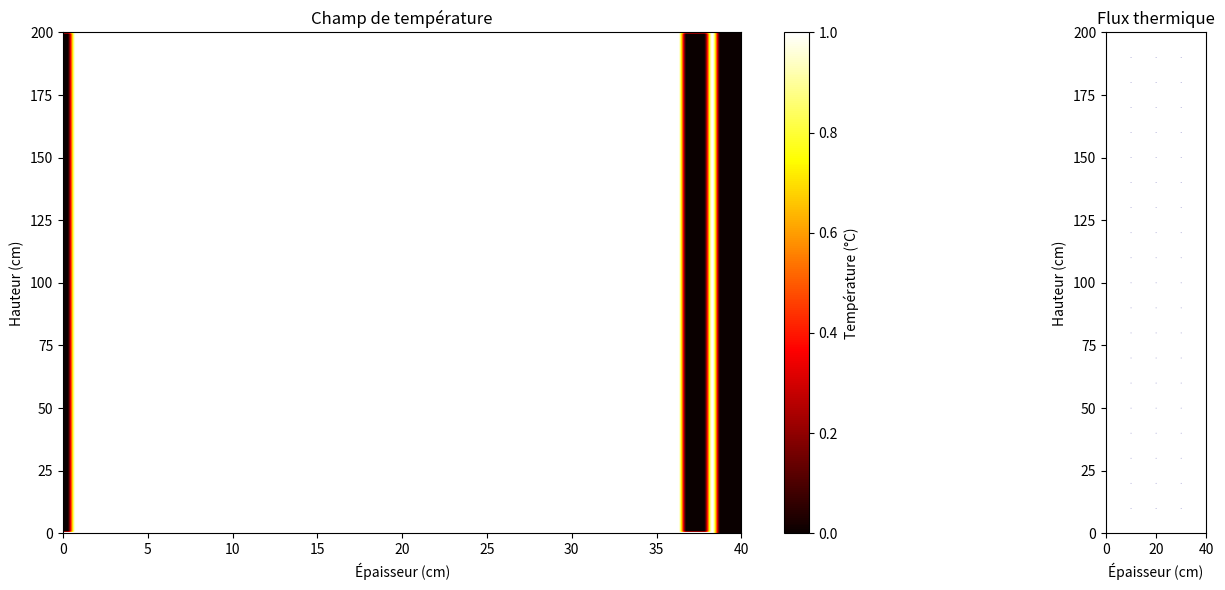

The script that saved this image:
#region ATTENTION /!\
# Lorsque vous voulez commencez à coder : Toujours écrire au préalable dans le terminal cette liste de commande (sans le tiret) : 
#   - git status
#   - git fetch origin
#   - git pull
# Lorsque vous avez fini de coder : Toujours écrire dans le termine cette liste de commande (sans le tiret) :
#   - git status
#   - git add .                 Le point est important !
#   - git commit -m"..."        avec ... étant la description de ce que vous avez modifié dans le code 
#   - git push origin main
#endregion

import numpy as np
import matplotlib.pyplot as plt

#region Pas de la matrice
pasMatriceX = 0.5
pasMatriceY = 0.5
#endregion

#region Dimension de la surface
eM = 20.0 # cm
eI = 12.0
eS_cm = 3.0
eB = 5.0
lM = 300.0
hM = 200.0
hB_cm = 10.0
k_cm = 1.5

k_x = int(k_cm / pasMatriceX)
k_y = int(k_cm / pasMatriceY)
hB = int(hB_cm / pasMatriceY)
eS_mid = int((eS_cm/2) / pasMatriceX)

lgMurExterieur_cm = eM - 0.5
lgIsolant_cm = lgMurExterieur_cm + eI - 0.5
lgEnduit_cm = lgIsolant_cm + eS_cm - 0.5
lgMurInterieur_cm = lgEnduit_cm + eB - 0.5
lgMurInterieurAvantAir_cm = lgEnduit_cm + k_cm - 0.5
lgMurInterieurApresAir_cm = lgMurInterieur_cm - k_cm - 0.5

lgMurExterieur = int (lgMurExterieur_cm / pasMatriceX)
lgIsolant = int (lgIsolant_cm / pasMatriceX)
lgEnduit = int (lgEnduit_cm / pasMatriceX)
lgMurInterieur = int (lgMurInterieur_cm / pasMatriceX)
lgMurInterieurAvantAir = int (lgMurInterieurAvantAir_cm / pasMatriceX)
lgMurInterieurApresAir = int (lgMurInterieurApresAir_cm / pasMatriceX)
#endregion

#region Dimension de la matrice
n = int(hM / pasMatriceY)
m = int((eM + eI + eS_cm + eB) / pasMatriceX)
#endregion

#region Pas des sources de chaleurs
pasSources_cm = 20
pasSources = int(pasSources_cm / pasMatriceY)
#endregion

#region Precision
precisionResultat = 1
precisionAAtteindre = 1e-2
#endregion

#region Compteurs
cptIteration = 0
cptAlveolesHaut = 0
cptAlveolesBas = 0
#endregion

temperatureTempon = 10

T=np.zeros((n, m))


while precisionResultat >= precisionAAtteindre :
    precisionResultat = 0
    print("Itirération : ", cptIteration)
    cptIteration += 1
    cptAlveolesBas = 0
    cptAlveolesHaut = 0
    #region Test si l'on calcule les températures sur la ligne
    for i in range(n) :
        for j in range(m):
            temperatureTempon = T[i][j]
            #region Plaque du haut :
            if i == 0 :
                if j == 0 :                                 # Coin B
                    T[i][j] = 1
                elif j < lgMurExterieur :                   # Plaque du haut mur extérieur
                    T[i][j] = 1
                elif j == lgMurExterieur :                  # Coin haut |e| mur extérieur et isolant
                    T[i][j] = 1
                elif j < lgIsolant :                        # Plaque du haut isolant
                    T[i][j] = 1
                elif j == lgIsolant :                       # Coin haut |e| isolant et enduit
                    T[i][j] = 1
                elif j < lgEnduit :                         # Plaque du haut enduit
                    T[i][j] = 1
                elif j == lgEnduit :                        # Coin haut |e| enduit et mur inétieur
                    T[i][j] = 1
                elif j < lgMurInterieur :                   # Plaque du haut mur intérieur
                    T[i][j] = 1
                elif j == lgMurInterieur :                  # Coin C
                    T[i][j] = 1
            #endregion

            #region Centre
            elif i < n - 1 and j > 0 :              # |e| la plaque du haut et du bas et après la plaque de gauche
                if j < lgMurExterieur :
                    T[i][j] = 1 
                elif j == lgMurExterieur : 
                    T[i][j] = 1
                elif j < lgIsolant :
                    T[i][j] = 1
                elif j == lgIsolant :
                    T[i][j] = 1
                elif j < lgEnduit :
                    if i % pasSources == 0 and j == eS_mid :             # Position sur les sources de chaleur 
                        T[i][j] = 1
                    else :
                        T[i][j] = 1
                elif j == lgEnduit :
                    if i % hB == 0 :
                        T[i][j] = 1
                    else :
                        T[i][j] = 1
                elif j < lgMurInterieur :
                    if j < lgMurInterieurAvantAir :
                        T[i][j] = 1
                    elif j == lgMurInterieurAvantAir :
                        if i == cptAlveolesHaut + k_y :
                            T[i][j] = 1
                        elif i < cptAlveolesBas + hB - k_y:
                            T[i][j] = 1
                        else :
                            T[i][j] = 1
                    elif j < lgMurInterieurApresAir :
                        if i == cptAlveolesHaut + k_y :
                            T[i][j] = 1
                        elif i < cptAlveolesBas + hB - k_y :
                            T[i][j] = 1
                        else :
                            T[i][j] = 1
                    elif j == lgMurInterieurApresAir :
                        if i == cptAlveolesHaut + k_y :
                            cptAlveolesHaut += hB
                            T[i][j] = 1
                        elif i < cptAlveolesBas + hB - k_y :
                            T[i][j] = 1
                        else :
                            cptAlveolesBas += hB
                            T[i][j] = 1
                elif j == lgMurInterieur :
                    if i % hB == 0 :
                        T[i][j] = 1
                    else :
                        T[i][j] = 1

                    

            #endregion


            #region Plaque du bas :
            if i == n - 1:
                if j == 0 :                                 # Coin A
                    T[i][j] = 1
                elif j < lgMurExterieur :                   # Plaque du bas mur extérieur
                    T[i][j] = 1
                elif j == lgMurExterieur :                  # Coin bas |e| mur extérieur et isolant
                    T[i][j] = 1
                elif j < lgIsolant :                        # Plaque du bas isolant
                    T[i][j] = 1
                elif j == lgIsolant :                       # Coin bas |e| isolant et enduit
                    T[i][j] = 1
                elif j < lgEnduit :                         # Plaque du bas enduit
                    T[i][j] = 1
                elif j == lgEnduit :                        # Coin bas |e| enduit et mur inétieur
                    T[i][j] = 1
                elif j < lgMurInterieur :                   # Plaque du bas mur intérieur
                    T[i][j] = 1
                elif j == lgMurInterieur :                  # Coin D
                    T[i][j] = 1
            #endregion
    #endregion



            precisionResultat = max(precisionResultat, abs(T[i][j] - temperatureTempon))
    print("\tPrecision : ", precisionResultat)
            
                
    #region Test si l'on calcule les températures par bloc 
    # for i in range(n) :
    #     for j in range(m) :
    #         temperatureTempon = T[i][j]
    #         if j > 0 :
    #             if j < lgMurExterieur :
    #                 if i == 0 :
    #                     T[i][j] = 1
    #                 elif i == n - 1 :
    #                     T[i][j] = 1
    #                 else :
    #                     T[i][j] = 1
    #             elif j == lgMurExterieur :
    #                 if i == 0 :
    #                     T[i][j] = 1
    #                 elif i == n - 1 :
    #                     T[i][j] = 1
    #                 else :
    #                     T[i][j] = 1
    # for i in range(n) :
    #     for j in range(m) :
    #         temperatureTempon = T[i][j]
    #         if j < lgIsolant :
    #             if i == 0 :
    #                 T[i][j] = 1
    #             elif i == n - 1 :
    #                 T[i][j] = 1
    #             else :
    #                     T[i][j] = 1
    #         elif j == lgIsolant :
    #             if i == 0 :
    #                 T[i][j] = 1
    #             elif i == n - 1 :
    #                 T[i][j] = 1
    #             else :
    #                 [i][j] = 1
    # for i in range(n) :
    #     for j in range(m) :
    #         temperatureTempon = T[i][j]
    #         if j < lgEnduit :
    #             if j == eS / 2 - 1 and (i - 1) % p == 0 and i != 0 and i != n - 1:
    #                 T[i][j] = 1
    #             elif i == 0 :
    #                 T[i][j] = 1
    #             elif i == n - 1 :                               
    #                 T[i][j] = 1
    #             else :
    #                 [i][j] = 1


    #     # Pour trouver i il faut utiliser le plus grand commun diviseur entre le pas et la distance avec les alvéoles

    #endregion

# Calcul du flux (gradient de température)
dT_dy, dT_dx = np.gradient(T, pasMatriceY, pasMatriceX)
flux_x = -dT_dx  # flux en x (loi de Fourier : q = -k * dT/dx, sans le k ici)
flux_y = -dT_dy  # flux en y

intensite = np.sqrt(flux_x**2 + flux_y**2)

# --- Plot 1 : Dégradé de température ---
fig, (ax1, ax2) = plt.subplots(1, 2, figsize=(16, 6))

im = ax1.imshow(
    T,
    cmap='hot',
    origin='lower',
    extent=[0, eM + eI + eS_cm + eB, 0, hM],
    aspect='auto'
)
plt.colorbar(im, ax=ax1, label='Température (°C)')
ax1.set_title('Champ de température')
ax1.set_xlabel('Épaisseur (cm)')
ax1.set_ylabel('Hauteur (cm)')

# --- Plot 2 : Flux (quiver) ---
# Sous-échantillonnage pour ne pas surcharger
pas_fleche = max(1, n // 20)  # ~20 flèches en vertical max

i_idx = np.arange(0, n, pas_fleche)
j_idx = np.arange(0, m, pas_fleche)
J, I = np.meshgrid(j_idx, i_idx)  # grille des indices sous-échantillonnés

# Positions physiques
x_pos = J * pasMatriceX
y_pos = I * pasMatriceY

# Composantes du flux sous-échantillonnées
fx = flux_x[I, J]
fy = flux_y[I, J]

ax2.quiver(
    x_pos, y_pos, fx, fy,
    intensite[I, J],          # couleur selon l'intensité
    cmap='plasma',
    scale=None,               # échelle automatique
    scale_units='xy',
    angles='xy'
)
ax2.set_xlim(0, eM + eI + eS_cm + eB)
ax2.set_ylim(0, hM)
ax2.set_title('Flux thermique')
ax2.set_xlabel('Épaisseur (cm)')
ax2.set_ylabel('Hauteur (cm)')
ax2.set_aspect('equal')

plt.tight_layout()
plt.show()


print("Test")
